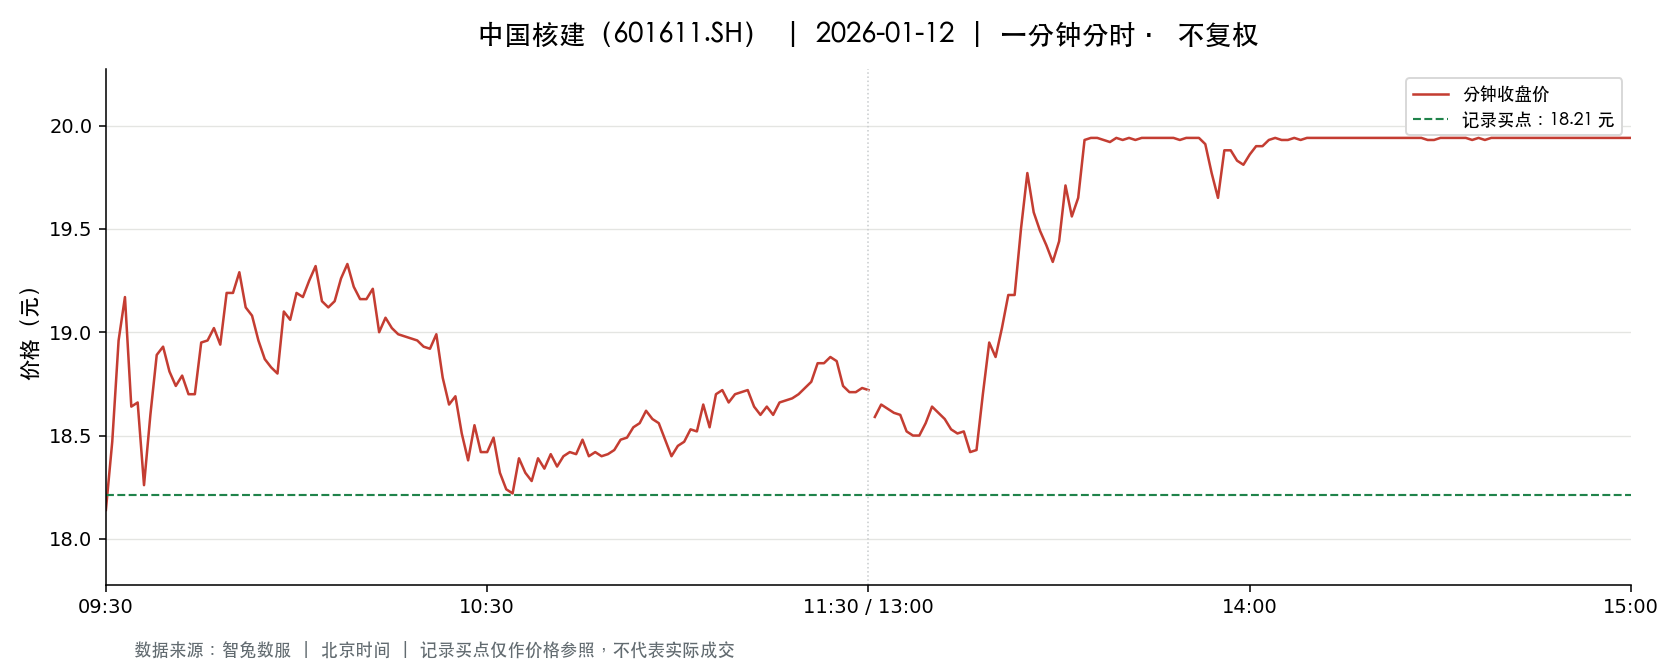

The data file committed next to this chart (first rows):
t, o, h, l, c, v, a, pc, sf
2026-01-12 09:30:00, 18.14, 18.14, 18.14, 18.14, 29552, 53607890, 18.13, 0.0
2026-01-12 09:31:00, 18.19, 18.49, 18.19, 18.47, 51887, 94934284, 18.14, 0.0
2026-01-12 09:32:00, 18.45, 18.97, 18.45, 18.96, 49954, 92978716, 18.47, 0.0
2026-01-12 09:33:00, 18.96, 19.22, 18.96, 19.17, 79731, 152067712, 18.96, 0.0
2026-01-12 09:34:00, 19.11, 19.11, 18.64, 18.64, 67705, 128100155, 19.17, 0.0
2026-01-12 09:35:00, 18.62, 18.66, 18.53, 18.66, 48975, 90986093, 18.64, 0.0
2026-01-12 09:36:00, 18.66, 18.66, 18.25, 18.26, 53815, 99633110, 18.66, 0.0
2026-01-12 09:37:00, 18.23, 18.6, 18.22, 18.6, 50736, 93252926, 18.26, 0.0
2026-01-12 09:38:00, 18.61, 18.96, 18.61, 18.89, 53483, 100671422, 18.6, 0.0
2026-01-12 09:39:00, 18.94, 19.04, 18.93, 18.93, 58009, 110014943, 18.89, 0.0
2026-01-12 09:40:00, 18.93, 18.93, 18.8, 18.81, 42938, 81006784, 18.93, 0.0
2026-01-12 09:41:00, 18.83, 18.91, 18.7, 18.74, 27332, 51406518, 18.81, 0.0
2026-01-12 09:42:00, 18.76, 18.84, 18.74, 18.79, 21580, 40568030, 18.74, 0.0
2026-01-12 09:43:00, 18.79, 18.79, 18.68, 18.7, 24486, 45841137, 18.79, 0.0
2026-01-12 09:44:00, 18.7, 18.77, 18.69, 18.7, 26942, 50427966, 18.7, 0.0
2026-01-12 09:45:00, 18.7, 18.95, 18.7, 18.95, 18310, 34495714, 18.7, 0.0
2026-01-12 09:46:00, 18.95, 18.99, 18.93, 18.96, 25673, 48644868, 18.95, 0.0
2026-01-12 09:47:00, 18.97, 19.02, 18.97, 19.02, 16886, 32079126, 18.96, 0.0
2026-01-12 09:48:00, 19.03, 19.05, 18.93, 18.94, 19821, 37643623, 19.02, 0.0
2026-01-12 09:49:00, 18.94, 19.19, 18.93, 19.19, 31969, 61072449, 18.94, 0.0
2026-01-12 09:50:00, 19.19, 19.19, 19.13, 19.19, 21731, 41669168, 19.19, 0.0
2026-01-12 09:51:00, 19.19, 19.34, 19.19, 19.29, 41812, 80606722, 19.19, 0.0
2026-01-12 09:52:00, 19.3, 19.3, 19.06, 19.12, 29337, 56290343, 19.29, 0.0
2026-01-12 09:53:00, 19.12, 19.12, 19.05, 19.08, 16285, 31087007, 19.12, 0.0
2026-01-12 09:54:00, 19.08, 19.09, 18.96, 18.96, 17902, 34072581, 19.08, 0.0
2026-01-12 09:55:00, 18.94, 18.94, 18.85, 18.87, 16554, 31266778, 18.96, 0.0
2026-01-12 09:56:00, 18.86, 18.86, 18.8, 18.83, 16236, 30546935, 18.87, 0.0
2026-01-12 09:57:00, 18.82, 18.82, 18.71, 18.8, 20963, 39348469, 18.83, 0.0
2026-01-12 09:58:00, 18.83, 19.1, 18.83, 19.1, 13943, 26420412, 18.8, 0.0
2026-01-12 09:59:00, 19.04, 19.1, 19.04, 19.06, 11720, 22354313, 19.1, 0.0
2026-01-12 10:00:00, 19.07, 19.19, 19.07, 19.19, 8675, 16575918, 19.06, 0.0
2026-01-12 10:01:00, 19.19, 19.2, 19.12, 19.17, 12566, 24078668, 19.19, 0.0
2026-01-12 10:02:00, 19.17, 19.25, 19.17, 19.25, 11827, 22710349, 19.17, 0.0
2026-01-12 10:03:00, 19.26, 19.33, 19.26, 19.32, 13812, 26650342, 19.25, 0.0
2026-01-12 10:04:00, 19.33, 19.34, 19.14, 19.15, 20210, 38806370, 19.32, 0.0
2026-01-12 10:05:00, 19.15, 19.18, 19.11, 19.12, 14026, 26826592, 19.15, 0.0
2026-01-12 10:06:00, 19.16, 19.2, 19.14, 19.15, 9396, 18012349, 19.12, 0.0
2026-01-12 10:07:00, 19.15, 19.26, 19.15, 19.26, 7283, 13992208, 19.15, 0.0
2026-01-12 10:08:00, 19.27, 19.35, 19.27, 19.33, 11618, 22434541, 19.26, 0.0
2026-01-12 10:09:00, 19.34, 19.36, 19.2, 19.22, 17297, 33352476, 19.33, 0.0
2026-01-12 10:10:00, 19.2, 19.21, 19.15, 19.16, 9028, 17315927, 19.22, 0.0
2026-01-12 10:11:00, 19.15, 19.18, 19.14, 19.16, 4676, 8957985, 19.16, 0.0
2026-01-12 10:12:00, 19.16, 19.25, 19.16, 19.21, 7647, 14685831, 19.16, 0.0
2026-01-12 10:13:00, 19.22, 19.24, 19.0, 19.0, 18203, 34758689, 19.21, 0.0
2026-01-12 10:14:00, 19.0, 19.1, 19.0, 19.07, 13797, 26249920, 19.0, 0.0
2026-01-12 10:15:00, 19.05, 19.05, 19.01, 19.02, 8942, 17005396, 19.07, 0.0
2026-01-12 10:16:00, 19.02, 19.02, 18.98, 18.99, 9815, 18646908, 19.02, 0.0
2026-01-12 10:17:00, 18.99, 18.99, 18.97, 18.98, 10629, 20174516, 18.99, 0.0
2026-01-12 10:18:00, 18.97, 18.98, 18.97, 18.97, 7029, 13338624, 18.98, 0.0
2026-01-12 10:19:00, 18.97, 18.97, 18.96, 18.96, 6084, 11536355, 18.97, 0.0
2026-01-12 10:20:00, 18.95, 18.95, 18.9, 18.93, 9025, 17073683, 18.96, 0.0
2026-01-12 10:21:00, 18.91, 18.92, 18.9, 18.92, 6281, 11880309, 18.93, 0.0
2026-01-12 10:22:00, 18.92, 18.99, 18.91, 18.99, 8711, 16500362, 18.92, 0.0
2026-01-12 10:23:00, 18.99, 18.99, 18.77, 18.78, 28681, 54138120, 18.99, 0.0
2026-01-12 10:24:00, 18.76, 18.76, 18.64, 18.65, 20846, 38991076, 18.78, 0.0
2026-01-12 10:25:00, 18.63, 18.69, 18.63, 18.69, 26004, 48506964, 18.65, 0.0
2026-01-12 10:26:00, 18.69, 18.69, 18.5, 18.51, 29359, 54491383, 18.69, 0.0
2026-01-12 10:27:00, 18.5, 18.5, 18.38, 18.38, 25169, 46409155, 18.51, 0.0
2026-01-12 10:28:00, 18.36, 18.56, 18.36, 18.55, 28285, 52178893, 18.38, 0.0
2026-01-12 10:29:00, 18.55, 18.55, 18.4, 18.42, 30954, 57107359, 18.55, 0.0
... 181 more rows
